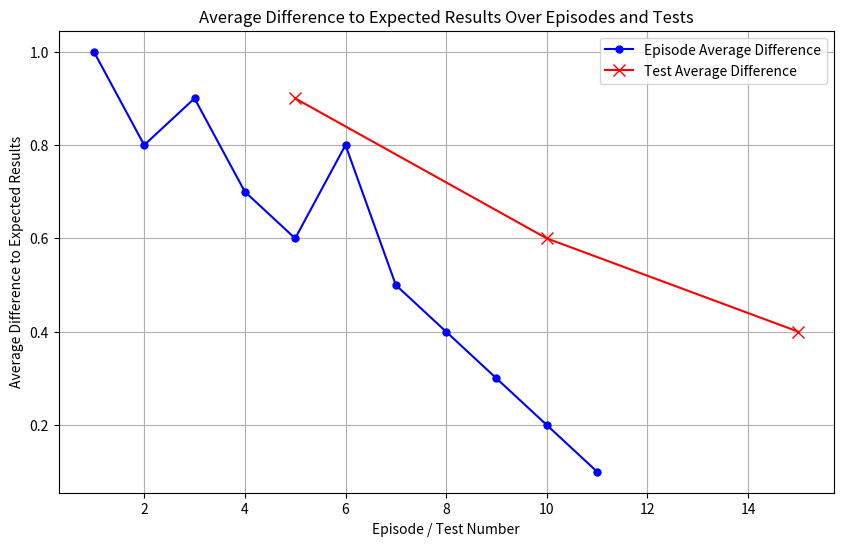

Write the Python code that produced this figure.
import matplotlib.pyplot as plt

# Sample Data
# Assuming the data is collected like this:
episode_differences = [1.0, 0.8, 0.9, 0.7, 0.6, 0.8, 0.5, 0.4, 0.3, 0.2, 0.1]  # Data after each episode
test_differences = [0.9, 0.6, 0.4]  # Data after every 5 episodes (tests)

def createAverageDifferencePlot():
    # X-axis: Episode numbers (for both episode and test data)
    episodes = list(range(1, len(episode_differences) + 1))

    # X-axis: Test numbers (every 5th episode)
    tests = [i * 5 for i in range(1, len(test_differences) + 1)]

    # Create a plot
    plt.figure(figsize=(10, 6))

    # Plotting the average difference after each episode
    plt.plot(episodes, episode_differences, label="Episode Average Difference", color='blue', marker='o', linestyle='-', markersize=5)

    # Plotting the average difference after each test
    plt.plot(tests, test_differences, label="Test Average Difference", color='red', marker='x', linestyle='-', markersize=8)

    # Adding labels and title
    plt.title("Average Difference to Expected Results Over Episodes and Tests")
    plt.xlabel("Episode / Test Number")
    plt.ylabel("Average Difference to Expected Results")
    plt.legend()

    # Display grid
    plt.grid(True)

    return plt

createAverageDifferencePlot().show()
